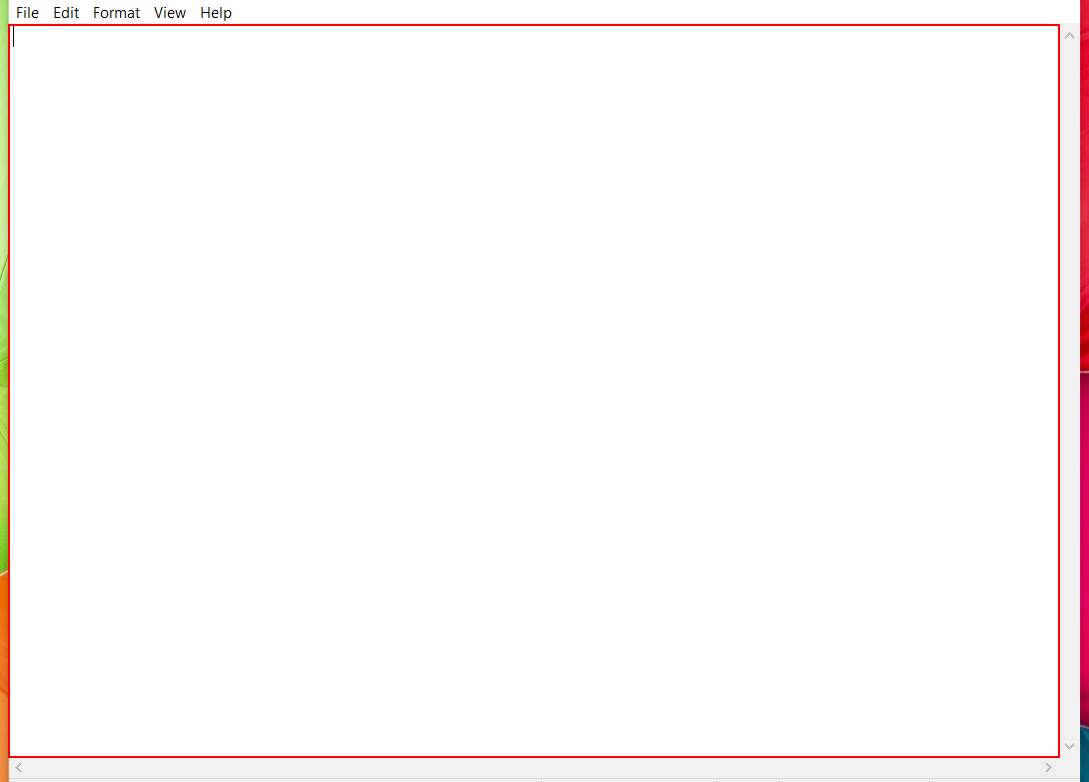
Workflow: Main

Step 1: type "Uipath is good tool" into the editable text 'Text Editor' in window 'Untitled - Notepad' (notepad.exe)

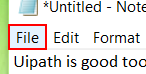
Step 2: click on the menu item 'File' in window '*Untitled - Notepad' (notepad.exe)

Step 3: click on 'menu item  Save Ctrl+S' (notepad.exe) (no picture)

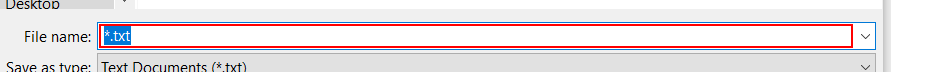
Step 4: type "testrecording" in window 'Save As' (notepad.exe)

Step 5: click in window 'Save As' (notepad.exe) (no picture)

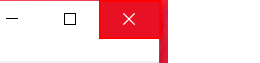
Step 6: click on the push button 'Close' in window '*Notepad' (notepad.exe)

Step 7: type "Hello Uipath" into the editable text 'Text Editor' (same screen as step 1)

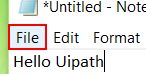
Step 8: click on the menu item 'File'

Step 9: click on 'menu item  Save Ctrl+S' (no picture)

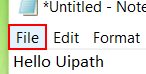
Step 10: click on the menu item 'File'

Step 11: click on 'menu item  Save Ctrl+S' (no picture)

Step 12: type "testrecord" (same screen as step 4)

Step 13: click in window 'Save' (no picture)

Step 14: click on the push button 'Close' (same screen as step 6)